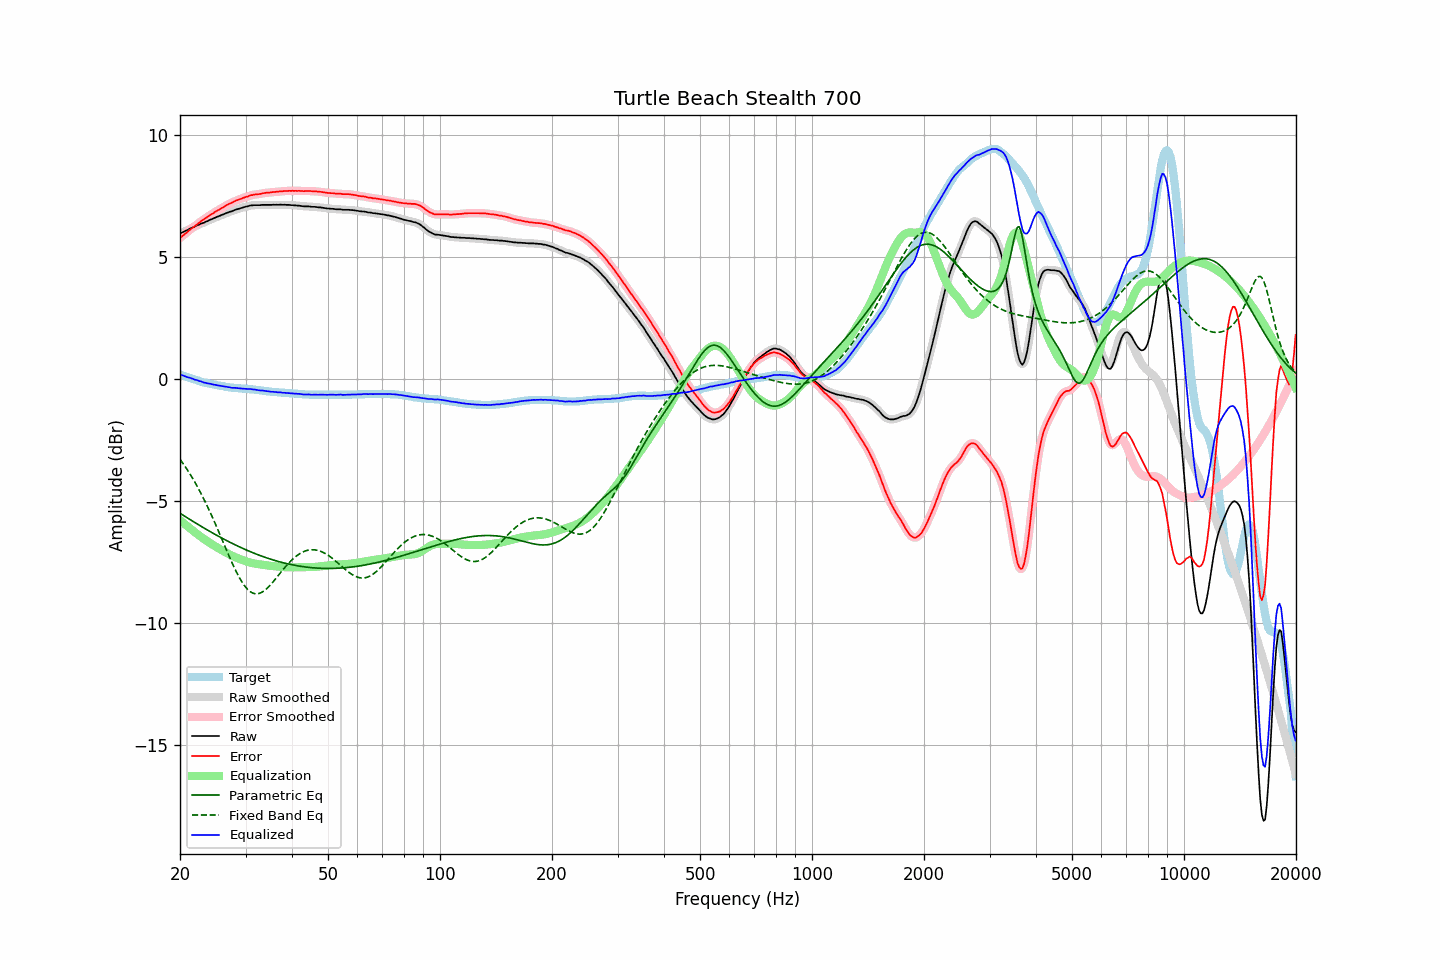

Data behind this chart, as committed beside it:
frequency, raw, error, smoothed, error_smoothed, equalization, parametric_eq, fixed_band_eq, equalized_raw, equalized_smoothed, target
20.00, 5.98, 5.79, 5.98, 5.79, -5.79, -5.50, -3.29, 0.19, 0.19, 0.19
20.20, 6.01, 5.84, 6.01, 5.84, -5.84, -5.55, -3.38, 0.17, 0.17, 0.17
20.40, 6.04, 5.90, 6.04, 5.89, -5.90, -5.59, -3.47, 0.14, 0.14, 0.14
20.61, 6.07, 5.95, 6.07, 5.95, -5.95, -5.63, -3.57, 0.12, 0.12, 0.12
20.81, 6.10, 6.00, 6.10, 6.00, -6.00, -5.67, -3.67, 0.09, 0.09, 0.10
21.02, 6.13, 6.06, 6.13, 6.06, -6.06, -5.71, -3.77, 0.07, 0.07, 0.07
21.23, 6.17, 6.12, 6.17, 6.12, -6.11, -5.75, -3.87, 0.06, 0.05, 0.05
21.44, 6.20, 6.17, 6.20, 6.17, -6.16, -5.79, -3.98, 0.03, 0.03, 0.03
21.66, 6.23, 6.22, 6.23, 6.22, -6.22, -5.84, -4.09, 0.01, 0.01, 0.01
21.87, 6.25, 6.26, 6.26, 6.27, -6.27, -5.88, -4.20, -0.02, -0.01, -0.01
22.09, 6.29, 6.32, 6.28, 6.31, -6.32, -5.92, -4.32, -0.03, -0.04, -0.03
22.31, 6.32, 6.37, 6.31, 6.37, -6.37, -5.96, -4.44, -0.05, -0.06, -0.05
22.54, 6.34, 6.42, 6.35, 6.42, -6.42, -6.00, -4.56, -0.08, -0.07, -0.08
22.76, 6.38, 6.48, 6.37, 6.47, -6.47, -6.04, -4.68, -0.09, -0.10, -0.10
22.99, 6.40, 6.52, 6.40, 6.52, -6.52, -6.07, -4.81, -0.12, -0.12, -0.12
23.22, 6.42, 6.56, 6.42, 6.56, -6.56, -6.11, -4.94, -0.15, -0.14, -0.14
23.45, 6.46, 6.61, 6.45, 6.60, -6.61, -6.15, -5.08, -0.15, -0.16, -0.15
23.69, 6.48, 6.65, 6.48, 6.65, -6.65, -6.19, -5.21, -0.18, -0.17, -0.17
23.92, 6.52, 6.70, 6.52, 6.70, -6.70, -6.23, -5.36, -0.18, -0.18, -0.18
24.16, 6.55, 6.75, 6.54, 6.74, -6.74, -6.27, -5.50, -0.19, -0.20, -0.20
24.40, 6.57, 6.78, 6.57, 6.78, -6.78, -6.30, -5.64, -0.21, -0.21, -0.21
24.65, 6.60, 6.82, 6.60, 6.82, -6.82, -6.34, -5.79, -0.23, -0.22, -0.22
24.89, 6.63, 6.87, 6.63, 6.86, -6.86, -6.38, -5.94, -0.24, -0.24, -0.24
25.14, 6.66, 6.91, 6.65, 6.91, -6.90, -6.41, -6.09, -0.25, -0.25, -0.25
25.39, 6.68, 6.94, 6.68, 6.94, -6.94, -6.45, -6.25, -0.26, -0.26, -0.26
25.65, 6.71, 6.98, 6.71, 6.98, -6.98, -6.49, -6.40, -0.27, -0.27, -0.27
25.91, 6.74, 7.02, 6.73, 7.01, -7.02, -6.52, -6.56, -0.28, -0.29, -0.28
26.16, 6.76, 7.05, 6.76, 7.06, -7.06, -6.56, -6.71, -0.30, -0.30, -0.29
26.43, 6.79, 7.10, 6.79, 7.09, -7.09, -6.59, -6.87, -0.31, -0.31, -0.31
26.69, 6.82, 7.14, 6.82, 7.14, -7.13, -6.62, -7.03, -0.31, -0.32, -0.32
26.96, 6.84, 7.17, 6.84, 7.17, -7.17, -6.66, -7.18, -0.33, -0.33, -0.33
27.23, 6.87, 7.21, 6.86, 7.20, -7.20, -6.69, -7.33, -0.33, -0.34, -0.34
27.50, 6.88, 7.23, 6.88, 7.23, -7.23, -6.73, -7.48, -0.36, -0.35, -0.35
27.77, 6.91, 7.26, 6.91, 7.26, -7.27, -6.76, -7.63, -0.36, -0.36, -0.35
28.05, 6.94, 7.30, 6.93, 7.29, -7.30, -6.79, -7.77, -0.36, -0.36, -0.36
28.33, 6.96, 7.33, 6.96, 7.33, -7.32, -6.82, -7.90, -0.37, -0.36, -0.37
28.62, 6.98, 7.35, 6.98, 7.35, -7.35, -6.85, -8.03, -0.37, -0.37, -0.37
28.90, 7.00, 7.38, 7.00, 7.38, -7.38, -6.88, -8.15, -0.38, -0.38, -0.38
29.19, 7.02, 7.40, 7.02, 7.40, -7.40, -6.91, -8.27, -0.38, -0.38, -0.38
29.48, 7.04, 7.43, 7.04, 7.43, -7.43, -6.94, -8.37, -0.39, -0.39, -0.39
29.78, 7.06, 7.45, 7.06, 7.45, -7.45, -6.97, -8.47, -0.39, -0.40, -0.39
30.08, 7.08, 7.48, 7.07, 7.47, -7.48, -7.00, -8.55, -0.40, -0.40, -0.40
30.38, 7.09, 7.49, 7.09, 7.50, -7.50, -7.03, -8.62, -0.41, -0.40, -0.40
30.68, 7.11, 7.52, 7.11, 7.52, -7.52, -7.06, -8.68, -0.41, -0.41, -0.41
30.99, 7.13, 7.55, 7.12, 7.54, -7.53, -7.09, -8.73, -0.41, -0.41, -0.42
31.30, 7.13, 7.55, 7.13, 7.56, -7.55, -7.12, -8.77, -0.42, -0.42, -0.42
31.61, 7.14, 7.57, 7.14, 7.57, -7.56, -7.14, -8.79, -0.42, -0.43, -0.43
31.93, 7.14, 7.58, 7.14, 7.57, -7.57, -7.17, -8.81, -0.44, -0.44, -0.44
32.24, 7.14, 7.58, 7.14, 7.58, -7.59, -7.19, -8.81, -0.45, -0.45, -0.44
32.57, 7.14, 7.59, 7.14, 7.59, -7.60, -7.22, -8.80, -0.46, -0.46, -0.45
32.89, 7.14, 7.60, 7.14, 7.60, -7.61, -7.24, -8.77, -0.47, -0.46, -0.46
33.22, 7.15, 7.62, 7.14, 7.62, -7.62, -7.27, -8.74, -0.47, -0.47, -0.47
33.55, 7.15, 7.63, 7.15, 7.63, -7.62, -7.29, -8.70, -0.48, -0.48, -0.48
33.89, 7.15, 7.64, 7.15, 7.64, -7.63, -7.31, -8.65, -0.49, -0.49, -0.49
34.23, 7.15, 7.65, 7.15, 7.65, -7.64, -7.34, -8.59, -0.50, -0.50, -0.50
34.57, 7.15, 7.65, 7.15, 7.65, -7.65, -7.36, -8.53, -0.51, -0.51, -0.50
34.92, 7.15, 7.66, 7.15, 7.66, -7.66, -7.38, -8.46, -0.51, -0.51, -0.51
35.27, 7.15, 7.67, 7.15, 7.67, -7.67, -7.40, -8.39, -0.52, -0.52, -0.52
35.62, 7.16, 7.68, 7.15, 7.68, -7.68, -7.42, -8.31, -0.52, -0.52, -0.52
35.97, 7.15, 7.68, 7.15, 7.68, -7.68, -7.44, -8.23, -0.53, -0.53, -0.53
... 635 more rows
